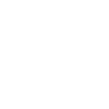
t = 0.00 s
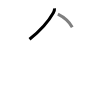
t = 1.50 s
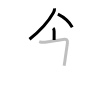
t = 3.25 s
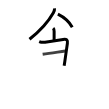
t = 4.75 s
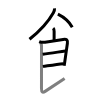
t = 6.50 s
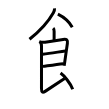
t = 8.00 s

The animated SVG that drew these frames (rendered in a browser with its animation timeline set to each time). Animation: 8 SMIL elements (animate=8); one cycle of 8.00 s.

<svg width="109px" height="109px" viewBox="0 0 px 109px" xmlns="http://www.w3.org/2000/svg" xmlns:xlink="http://www.w3.org/1999/xlink" xml:space="preserve" version="1.1"  baseProfile="full">
<path d="M54.54,8.38c0.13,1.4-0.48,3.12-1.15,4.31C48.5,21.38,41.25,29.88,29.5,39.25" style="fill:none;stroke:black;stroke-width:3;opacity:0">
  <animate attributeType="CSS" attributeName="opacity" from="0" to="1" begin="0s" dur="1s" repeatCount="Indefinite" fill="freeze" />
</path>
<path d="M57.88,14.12c5.25,2.62,11.41,7.58,14.38,13.12" style="fill:none;stroke:black;stroke-width:3;opacity:0">
  <animate attributeType="CSS" attributeName="opacity" from="0" to="1" begin="1s" dur="1s" repeatCount="Indefinite" fill="freeze" />
</path>
<path d="M53.15,28.17c1.03,1.03,0.98,2.08,0.98,3.47c0,1-0.01,5.9-0.01,8.36" style="fill:none;stroke:black;stroke-width:3;opacity:0">
  <animate attributeType="CSS" attributeName="opacity" from="0" to="1" begin="2s" dur="1s" repeatCount="Indefinite" fill="freeze" />
</path>
<path d="M39.18,41.58c1.69,0.67,4.22,0.9,5.86,0.63c4.93-0.81,14.5-2.26,18.09-2.78c3.57-0.52,4.76,0.57,4.24,4.07c-0.81,5.44-1.82,12.91-2.52,17.77c-0.31,2.14-0.56,3.78-0.7,4.52" style="fill:none;stroke:black;stroke-width:3;opacity:0">
  <animate attributeType="CSS" attributeName="opacity" from="0" to="1" begin="3s" dur="1s" repeatCount="Indefinite" fill="freeze" />
</path>
<path d="M42.65,54.22c7.42-1.1,13.97-1.93,22.75-3.13" style="fill:none;stroke:black;stroke-width:3;opacity:0">
  <animate attributeType="CSS" attributeName="opacity" from="0" to="1" begin="4s" dur="1s" repeatCount="Indefinite" fill="freeze" />
</path>
<path d="M42.79,66.37c5.58-0.74,13.46-1.87,20.66-2.68" style="fill:none;stroke:black;stroke-width:3;opacity:0">
  <animate attributeType="CSS" attributeName="opacity" from="0" to="1" begin="5s" dur="1s" repeatCount="Indefinite" fill="freeze" />
</path>
<path d="M40.27,42.56c0.96,0.96,1.23,2.19,1.23,3.7c0,1-0.01,35.61-0.01,42.61c0,3.5,1.03,4.17,4,2.25c6-3.88,12.12-7.88,19.11-12.53" style="fill:none;stroke:black;stroke-width:3;opacity:0">
  <animate attributeType="CSS" attributeName="opacity" from="0" to="1" begin="6s" dur="1s" repeatCount="Indefinite" fill="freeze" />
</path>
<path d="M60.56,73.06c3.86,2.79,9.93,10.24,12.14,16.14" style="fill:none;stroke:black;stroke-width:3;opacity:0">
  <animate attributeType="CSS" attributeName="opacity" from="0" to="1" begin="7s" dur="1s" repeatCount="Indefinite" fill="freeze" />
</path>
</svg>
